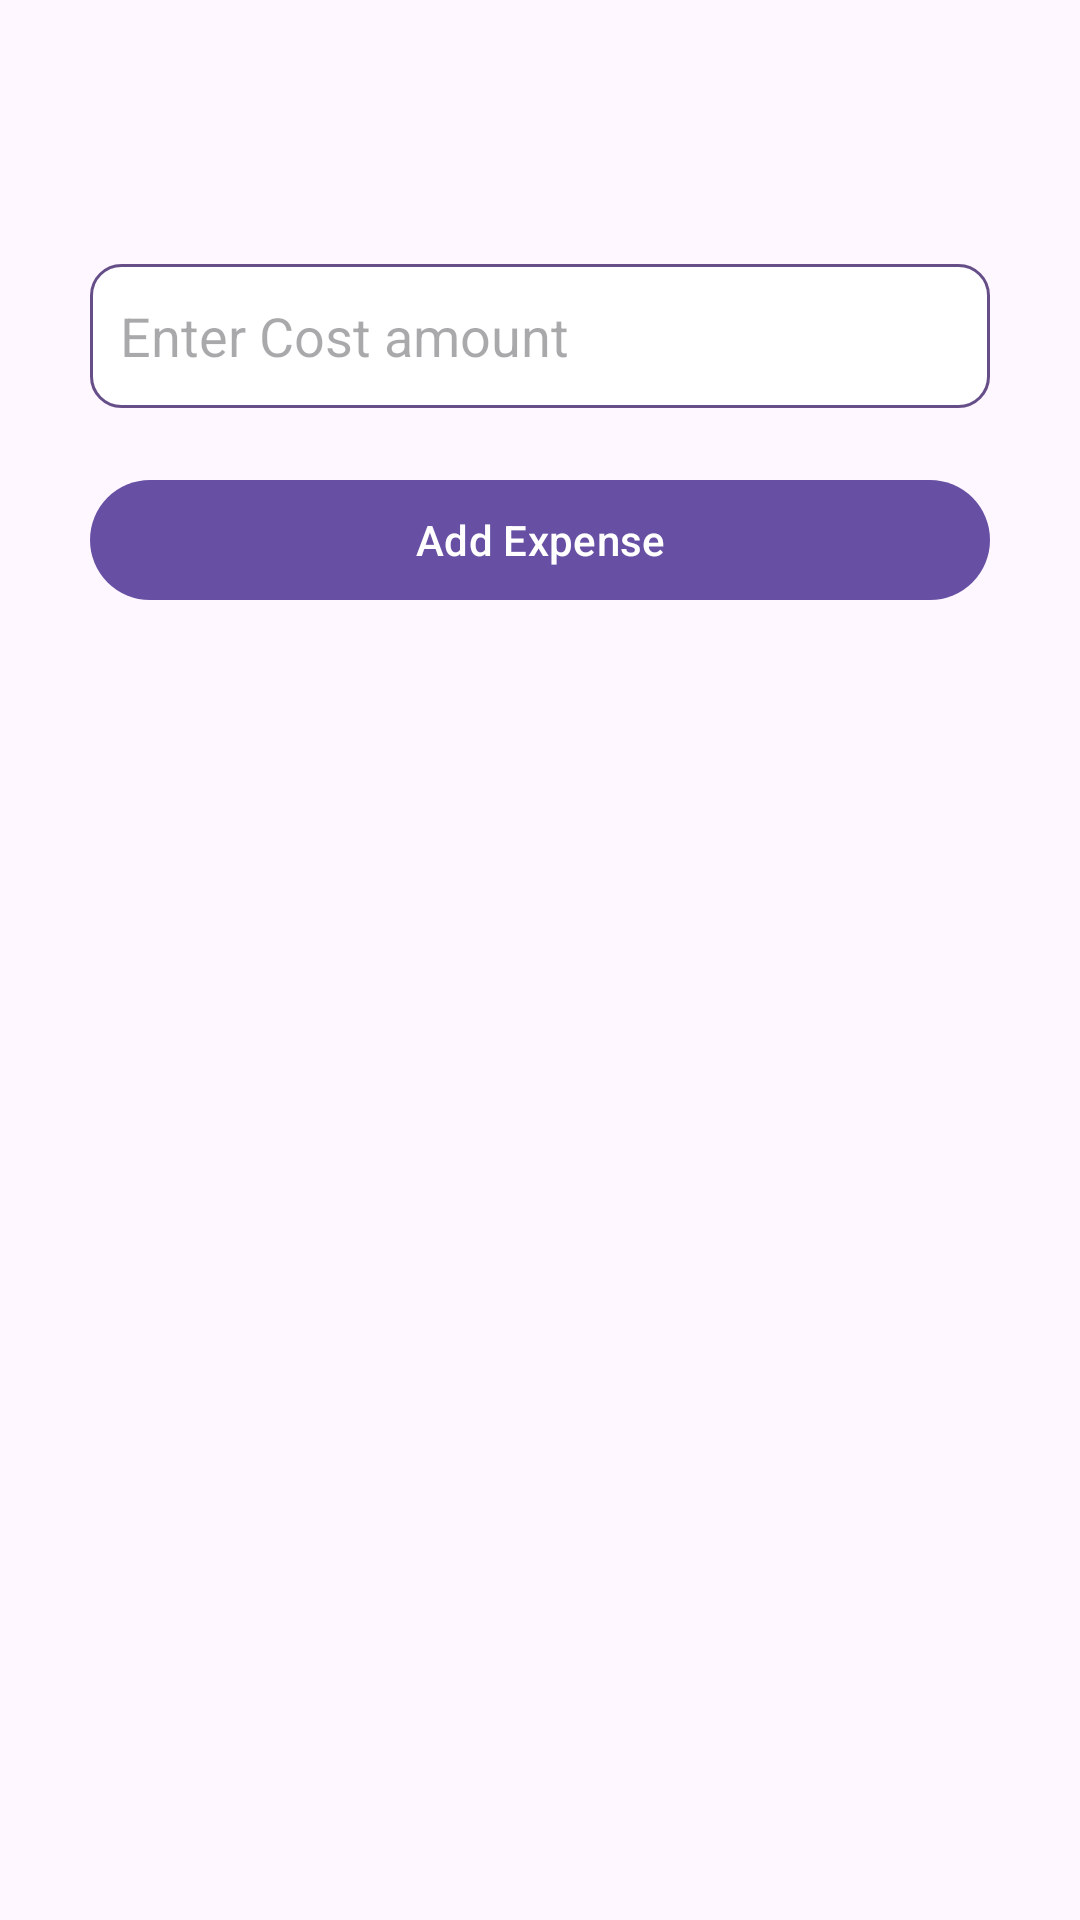

Produce the Android XML layout that renders to this screen, including the resource entries it uses.
<!-- AndroidManifest.xml: application theme Theme.MyApplication -->
<!-- res/layout/dialog_add_customer.xml -->
<?xml version="1.0" encoding="utf-8"?>
<LinearLayout xmlns:android="http://schemas.android.com/apk/res/android"
    xmlns:app="http://schemas.android.com/apk/res-auto"
    android:layout_width="match_parent"
    android:layout_height="wrap_content"
    android:orientation="vertical"
    android:paddingTop="20dp"
    android:paddingHorizontal="30dp"
    android:paddingBottom="20dp">

    <com.google.android.material.button.MaterialButtonToggleGroup
        android:layout_width="match_parent"
        android:layout_height="48dp"
        android:id="@+id/toogleBtnGroup"
        android:layout_marginVertical="10dp"
        app:singleSelection="true">


        <Button

            android:id="@+id/btnShop"
            style="@style/toogleButtonIconOnly"
            android:layout_width="wrap_content"
            android:layout_height="match_parent"
            android:layout_weight="1"
            app:icon="@mipmap/grocery_cart" />

        <Button
            android:id="@+id/btnTravel"
            style="@style/toogleButtonIconOnly"
            android:layout_width="wrap_content"
            android:layout_height="match_parent"
            android:layout_weight="1"
            app:icon="@drawable/baseline_travel_24"/>

        <Button
            android:id="@+id/btnFood"
            style="@style/toogleButtonIconOnly"
            android:layout_width="wrap_content"
            android:layout_height="match_parent"
            android:layout_weight="1"
            app:icon="@mipmap/salad"/>

        <Button
            android:id="@+id/btnOther"
            style="@style/toogleButtonIconOnly"
            android:layout_width="wrap_content"
            android:layout_height="match_parent"
            android:layout_weight="1"
            app:icon="@mipmap/cost"/>
    </com.google.android.material.button.MaterialButtonToggleGroup>

    <EditText
        android:id="@+id/amountTextview"
        android:layout_width="match_parent"
        android:layout_height="48dp"
        android:background="@drawable/round_shape"
        android:ems="10"
        android:inputType="number"
        android:padding="10dp"
        android:hint="@string/enter_cost_amount" />


    <com.google.android.material.button.MaterialButton
        android:layout_marginTop="20dp"
        android:id="@+id/addInfo_Button"
        android:layout_width="match_parent"
        android:layout_height="wrap_content"
        android:text="@string/add_expense" />

</LinearLayout>
<!-- resources referenced by this layout -->
<resources>
  <!-- drawable baseline_travel_24 (drawable) -->
  <vector android:height="48dp"
      android:viewportHeight="24" android:viewportWidth="24"
      android:width="48dp" xmlns:android="http://schemas.android.com/apk/res/android">
      <path android:fillColor="@color/red" android:pathData="M12,2C8,2 4,2.5 4,6v9.5C4,17.43 5.57,19 7.5,19L6,20v1h12v-1l-1.5,-1c1.93,0 3.5,-1.57 3.5,-3.5V6C20,2.5 16.42,2 12,2zM8.5,16C7.67,16 7,15.33 7,14.5S7.67,13 8.5,13s1.5,0.67 1.5,1.5S9.33,16 8.5,16zM11,10H6V7h5V10zM15.5,16c-0.83,0 -1.5,-0.67 -1.5,-1.5s0.67,-1.5 1.5,-1.5s1.5,0.67 1.5,1.5S16.33,16 15.5,16zM18,10h-5V7h5V10z"/>
  </vector>
  <!-- drawable round_shape (drawable) -->
  <?xml version="1.0" encoding="utf-8"?>
  <shape xmlns:android="http://schemas.android.com/apk/res/android">
      <corners android:radius="10dp"/>
      <solid android:color="@color/white"/>
      <stroke android:width="1dp" android:color="@color/colorPrimary"/>
  </shape>
  <!-- mipmap cost: png bitmap (mipmap-xhdpi, 7804 bytes) -->
  <string name="add_expense">Add Expense</string>
  <string name="enter_cost_amount">Enter Cost amount</string>
  <style name="toogleButtonIconOnly" parent="Widget.Material3.Button.OutlinedButton">
          <item name="iconPadding">0dp</item>
          <item name="android:insetTop">0dp</item>
          <item name="android:insetBottom">0dp</item>
          <item name="android:paddingLeft">12dp</item>
          <item name="android:paddingRight">12dp</item>
          <item name="iconSize">30dp</item>
          <item name="minWidth">70dp</item>
          <item name="iconTint">@color/transparent</item>
          <item name="iconTintMode">screen</item>
          <item name="iconGravity">textEnd</item>
  
  
      </style>
  <style name="Theme.MyApplication" parent="Theme.Material3.Light.NoActionBar">
          <item name="android:colorPrimary">@color/colorPrimary</item>
          <item name="android:textColor">@color/colorPrimary</item>
          <item name="android:textAllCaps">false</item>
  
      </style>
  <color name="red">#E91E63</color>
  <color name="white">#FFFFFFFF</color>
  <color name="colorPrimary">#664E88</color>
  <color name="transparent">#00FFFFFF</color>
</resources>
